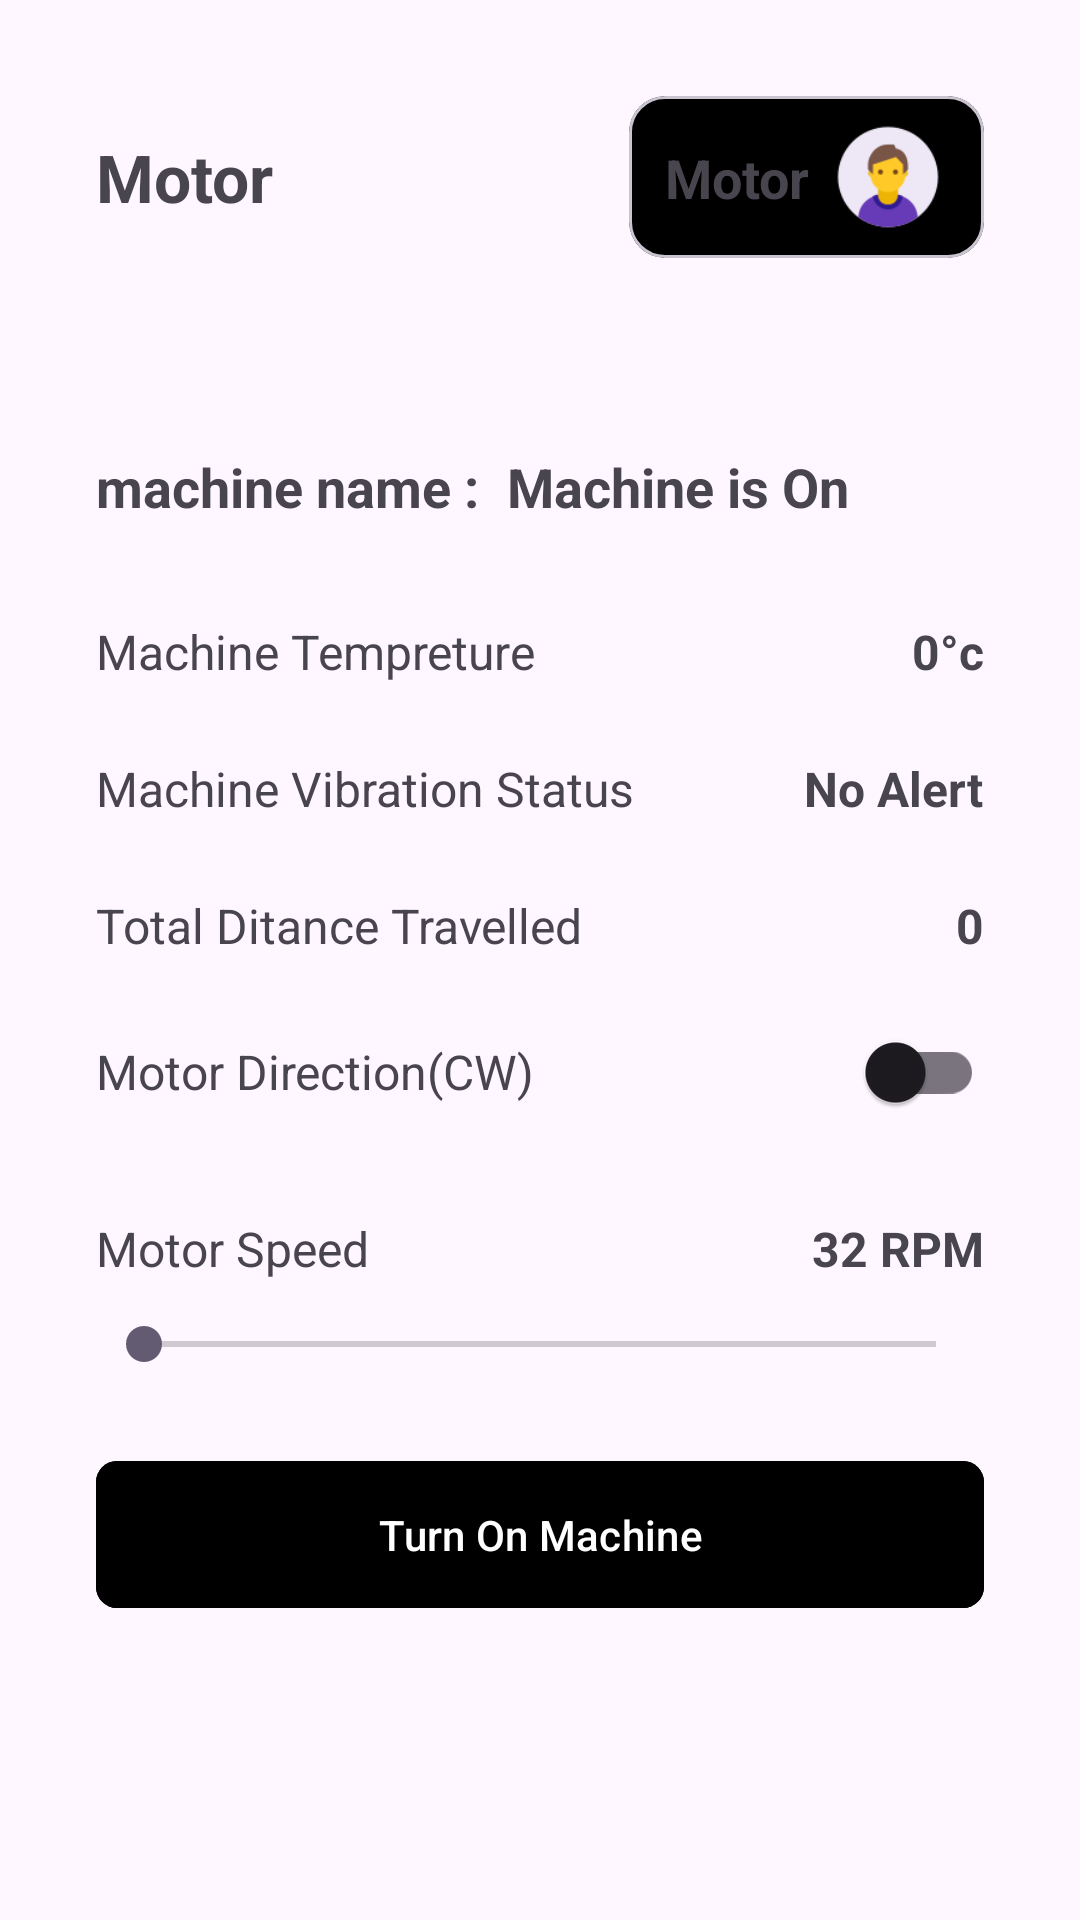

Layout XML and referenced resources for this Android screen:
<!-- AndroidManifest.xml: application theme Theme.InductionMotorController -->
<!-- res/layout/activity_main.xml -->
<?xml version="1.0" encoding="utf-8"?>
<androidx.constraintlayout.widget.ConstraintLayout xmlns:android="http://schemas.android.com/apk/res/android"
    xmlns:app="http://schemas.android.com/apk/res-auto"
    xmlns:tools="http://schemas.android.com/tools"
    android:layout_width="match_parent"
    android:layout_height="match_parent"
    tools:context=".MainActivity">

    <RelativeLayout
        android:id="@+id/top_layout"
        android:layout_width="match_parent"
        android:layout_height="wrap_content"
        app:layout_constraintTop_toTopOf="parent"
        app:layout_constraintStart_toStartOf="parent"
        app:layout_constraintEnd_toEndOf="parent"
        android:layout_margin="32dp"
        >
        <TextView
            android:layout_width="wrap_content"
            android:layout_height="wrap_content"
            android:text="Motor"
            android:textSize="22sp"
            android:textStyle="bold"
            android:layout_centerVertical="true"
            android:layout_alignParentStart="true"
            />

        <com.google.android.material.card.MaterialCardView
            android:id="@+id/profile_card"
            android:layout_width="wrap_content"
            android:layout_height="wrap_content"
            app:cardBackgroundColor="@color/black"
            android:layout_alignParentEnd="true"
            android:layout_centerVertical="true"
            >
            <androidx.constraintlayout.widget.ConstraintLayout
                android:layout_width="wrap_content"
                android:layout_height="wrap_content"
                android:layout_marginStart="2dp"
                android:layout_marginTop="2dp"
                android:layout_marginEnd="2dp"
                android:layout_marginBottom="2dp"
                android:paddingHorizontal="10dp"
                android:paddingVertical="5dp">

                <TextView
                    android:id="@+id/user_name"
                    android:layout_width="wrap_content"
                    android:layout_height="wrap_content"
                    android:layout_centerVertical="true"
                    android:layout_marginEnd="6dp"
                    app:layout_constraintStart_toStartOf="parent"
                    app:layout_constraintTop_toTopOf="parent"
                    app:layout_constraintBottom_toBottomOf="parent"
                    app:layout_constraintEnd_toStartOf="@id/imageViewProfile"
                    android:text="Motor"
                    android:textSize="18sp"
                    android:textStyle="bold" />

                <ImageView
                    android:id="@+id/imageViewProfile"
                    android:layout_width="40dp"
                    android:layout_height="40dp"
                    app:layout_constraintEnd_toEndOf="parent"
                    app:layout_constraintTop_toTopOf="parent"
                    app:layout_constraintBottom_toBottomOf="parent"
                    android:scaleType="centerCrop"
                    android:src="@drawable/user_profile" />
            </androidx.constraintlayout.widget.ConstraintLayout>
        </com.google.android.material.card.MaterialCardView>


    </RelativeLayout>

    <RelativeLayout
        android:id="@+id/machine_name_and_status_layout"
        android:layout_width="match_parent"
        android:layout_height="wrap_content"
        android:layout_marginHorizontal="32dp"
        app:layout_constraintEnd_toEndOf="parent"
        app:layout_constraintStart_toStartOf="parent"
        app:layout_constraintTop_toBottomOf="@id/top_layout"
        android:layout_marginTop="64dp"
        >
        <TextView
            android:id="@+id/machine_name_txt"
            android:layout_width="wrap_content"
            android:layout_height="wrap_content"
            android:text="machine name : "
            android:textSize="18sp"
            android:layout_centerVertical="true"
            android:textStyle="bold"/>
        <TextView
            android:id="@+id/main_txt"
            android:layout_width="wrap_content"
            android:layout_height="wrap_content"
            android:text="Machine is On"
            android:layout_toEndOf="@id/machine_name_txt"
            android:layout_centerVertical="true"
            android:textStyle="bold"
            android:textSize="18sp"
            android:layout_marginStart="5dp"/>
    </RelativeLayout>

    <RelativeLayout
        android:id="@+id/machine_temp_layout"
        android:layout_width="match_parent"
        android:layout_height="wrap_content"
        app:layout_constraintTop_toBottomOf="@id/machine_name_and_status_layout"
        android:layout_marginTop="32dp"
        android:layout_marginHorizontal="32dp"
        app:layout_constraintStart_toStartOf="parent"
        app:layout_constraintEnd_toEndOf="parent"
        >
        <TextView
            android:id="@+id/machine_temp_text"
            android:layout_width="wrap_content"
            android:layout_height="wrap_content"
            android:text="Machine Tempreture"
            android:textSize="16sp"
            android:layout_centerVertical="true"
            android:layout_alignParentStart="true"
            />
        <TextView
            android:id="@+id/machine_temp"
            android:layout_width="wrap_content"
            android:layout_height="wrap_content"
            android:layout_alignParentEnd="true"
            android:text="0&#176;c"
            android:textSize="16sp"
            android:textStyle="bold"
            />
    </RelativeLayout>

    <RelativeLayout
        android:id="@+id/machine_vibr_layout"
        android:layout_width="match_parent"
        android:layout_height="wrap_content"
        app:layout_constraintTop_toBottomOf="@id/machine_temp_layout"
        android:layout_marginTop="24dp"
        android:layout_marginHorizontal="32dp"
        app:layout_constraintStart_toStartOf="parent"
        app:layout_constraintEnd_toEndOf="parent"
        >
        <TextView
            android:id="@+id/machine_vibr_text"
            android:layout_width="wrap_content"
            android:layout_height="wrap_content"
            android:text="Machine Vibration Status"
            android:textSize="16sp"
            android:layout_centerVertical="true"
            android:layout_alignParentStart="true"
            />
        <TextView
            android:id="@+id/machine_vibr"
            android:layout_width="wrap_content"
            android:layout_height="wrap_content"
            android:layout_alignParentEnd="true"
            android:text="No Alert"
            android:textSize="16sp"
            android:textStyle="bold"
            />
    </RelativeLayout>

    <RelativeLayout
        android:id="@+id/machine_dist_travlled_layout"
        android:layout_width="match_parent"
        android:layout_height="wrap_content"
        app:layout_constraintTop_toBottomOf="@id/machine_vibr_layout"
        android:layout_marginTop="24dp"
        android:layout_marginHorizontal="32dp"
        app:layout_constraintStart_toStartOf="parent"
        app:layout_constraintEnd_toEndOf="parent"
        >
        <TextView
            android:id="@+id/machine_dist_travel_text"
            android:layout_width="wrap_content"
            android:layout_height="wrap_content"
            android:text="Total Ditance Travelled"
            android:textSize="16sp"
            android:layout_centerVertical="true"
            android:layout_alignParentStart="true"
            />
        <TextView
            android:id="@+id/machine_dist_travel"
            android:layout_width="wrap_content"
            android:layout_height="wrap_content"
            android:layout_alignParentEnd="true"
            android:text="0"
            android:textSize="16sp"
            android:textStyle="bold"
            />
    </RelativeLayout>

    <RelativeLayout
        android:id="@+id/clock_anti_clock_machine_layout"
        android:layout_width="match_parent"
        android:layout_height="wrap_content"
        app:layout_constraintTop_toBottomOf="@id/machine_dist_travlled_layout"
        android:layout_marginTop="14dp"
        android:layout_marginHorizontal="32dp"
        app:layout_constraintStart_toStartOf="parent"
        app:layout_constraintEnd_toEndOf="parent"
        >
        <TextView
            android:id="@+id/clock_anti_machine_text"
            android:layout_width="wrap_content"
            android:layout_height="wrap_content"
            android:text="Motor Direction(CW)"
            android:textSize="16sp"
            android:layout_centerVertical="true"
            android:layout_alignParentStart="true"
            />
        <com.google.android.material.switchmaterial.SwitchMaterial
            android:id="@+id/clock_anti_machine_switch"
            android:layout_width="wrap_content"
            android:layout_height="wrap_content"
            android:layout_alignParentEnd="true"
            />
    </RelativeLayout>

    <RelativeLayout
        android:id="@+id/machine_speed_layout"
        android:layout_width="match_parent"
        android:layout_height="wrap_content"
        app:layout_constraintTop_toBottomOf="@id/clock_anti_clock_machine_layout"
        android:layout_marginTop="24dp"
        android:layout_marginHorizontal="32dp"
        app:layout_constraintStart_toStartOf="parent"
        app:layout_constraintEnd_toEndOf="parent"
        >
        <TextView
            android:id="@+id/machine_speed_text"
            android:layout_width="wrap_content"
            android:layout_height="wrap_content"
            android:text="Motor Speed"
            android:textSize="16sp"
            android:layout_alignParentTop="true"
            android:layout_alignParentStart="true"
            />
        <TextView
            android:id="@+id/machine_speed"
            android:layout_width="wrap_content"
            android:layout_height="wrap_content"
            android:text="32 RPM"
            android:textSize="16sp"
            android:textStyle="bold"
            android:layout_alignParentTop="true"
            android:layout_alignParentEnd="true"
            />
        <androidx.appcompat.widget.AppCompatSeekBar
            android:id="@+id/machine_speed_bar"
            android:layout_width="match_parent"
            android:layout_height="wrap_content"
            android:layout_below="@id/machine_speed_text"
            android:layout_alignParentEnd="true"
            android:layout_alignParentStart="true"
            android:layout_marginTop="12dp"
            android:min="200"
            android:max="1024"
            />
    </RelativeLayout>

    <com.google.android.material.button.MaterialButton
        android:id="@+id/on_off_machine_button"
        android:layout_width="match_parent"
        android:layout_height="wrap_content"
        app:layout_constraintStart_toStartOf="parent"
        app:layout_constraintEnd_toEndOf="parent"
        app:layout_constraintTop_toBottomOf="@id/machine_speed_layout"
        android:layout_marginTop="26dp"
        android:layout_marginHorizontal="32dp"
        android:text="Turn On Machine"
        android:backgroundTint="@color/black"
        app:backgroundTint="@color/black"
        android:textColor="@color/white"
        app:cornerRadius="7dp"
        android:paddingVertical="15dp"
        />

</androidx.constraintlayout.widget.ConstraintLayout>
<!-- resources referenced by this layout -->
<resources>
  <!-- drawable user_profile: png bitmap (drawable, 4065 bytes) -->
  <style name="Theme.InductionMotorController" parent="Base.Theme.InductionMotorController" />
  <style name="Base.Theme.InductionMotorController" parent="Theme.Material3.DayNight.NoActionBar">
          
          
          <item name="colorOnBackground">@color/white</item>
          <item name="colorOnPrimary">@color/black</item>
      </style>
  <!-- not gathered from this repository: default colours our renderer supplied (Android Studio template values) -->
  <color name="black">#FF000000</color>
  <color name="white">#FFFFFFFF</color>
</resources>
